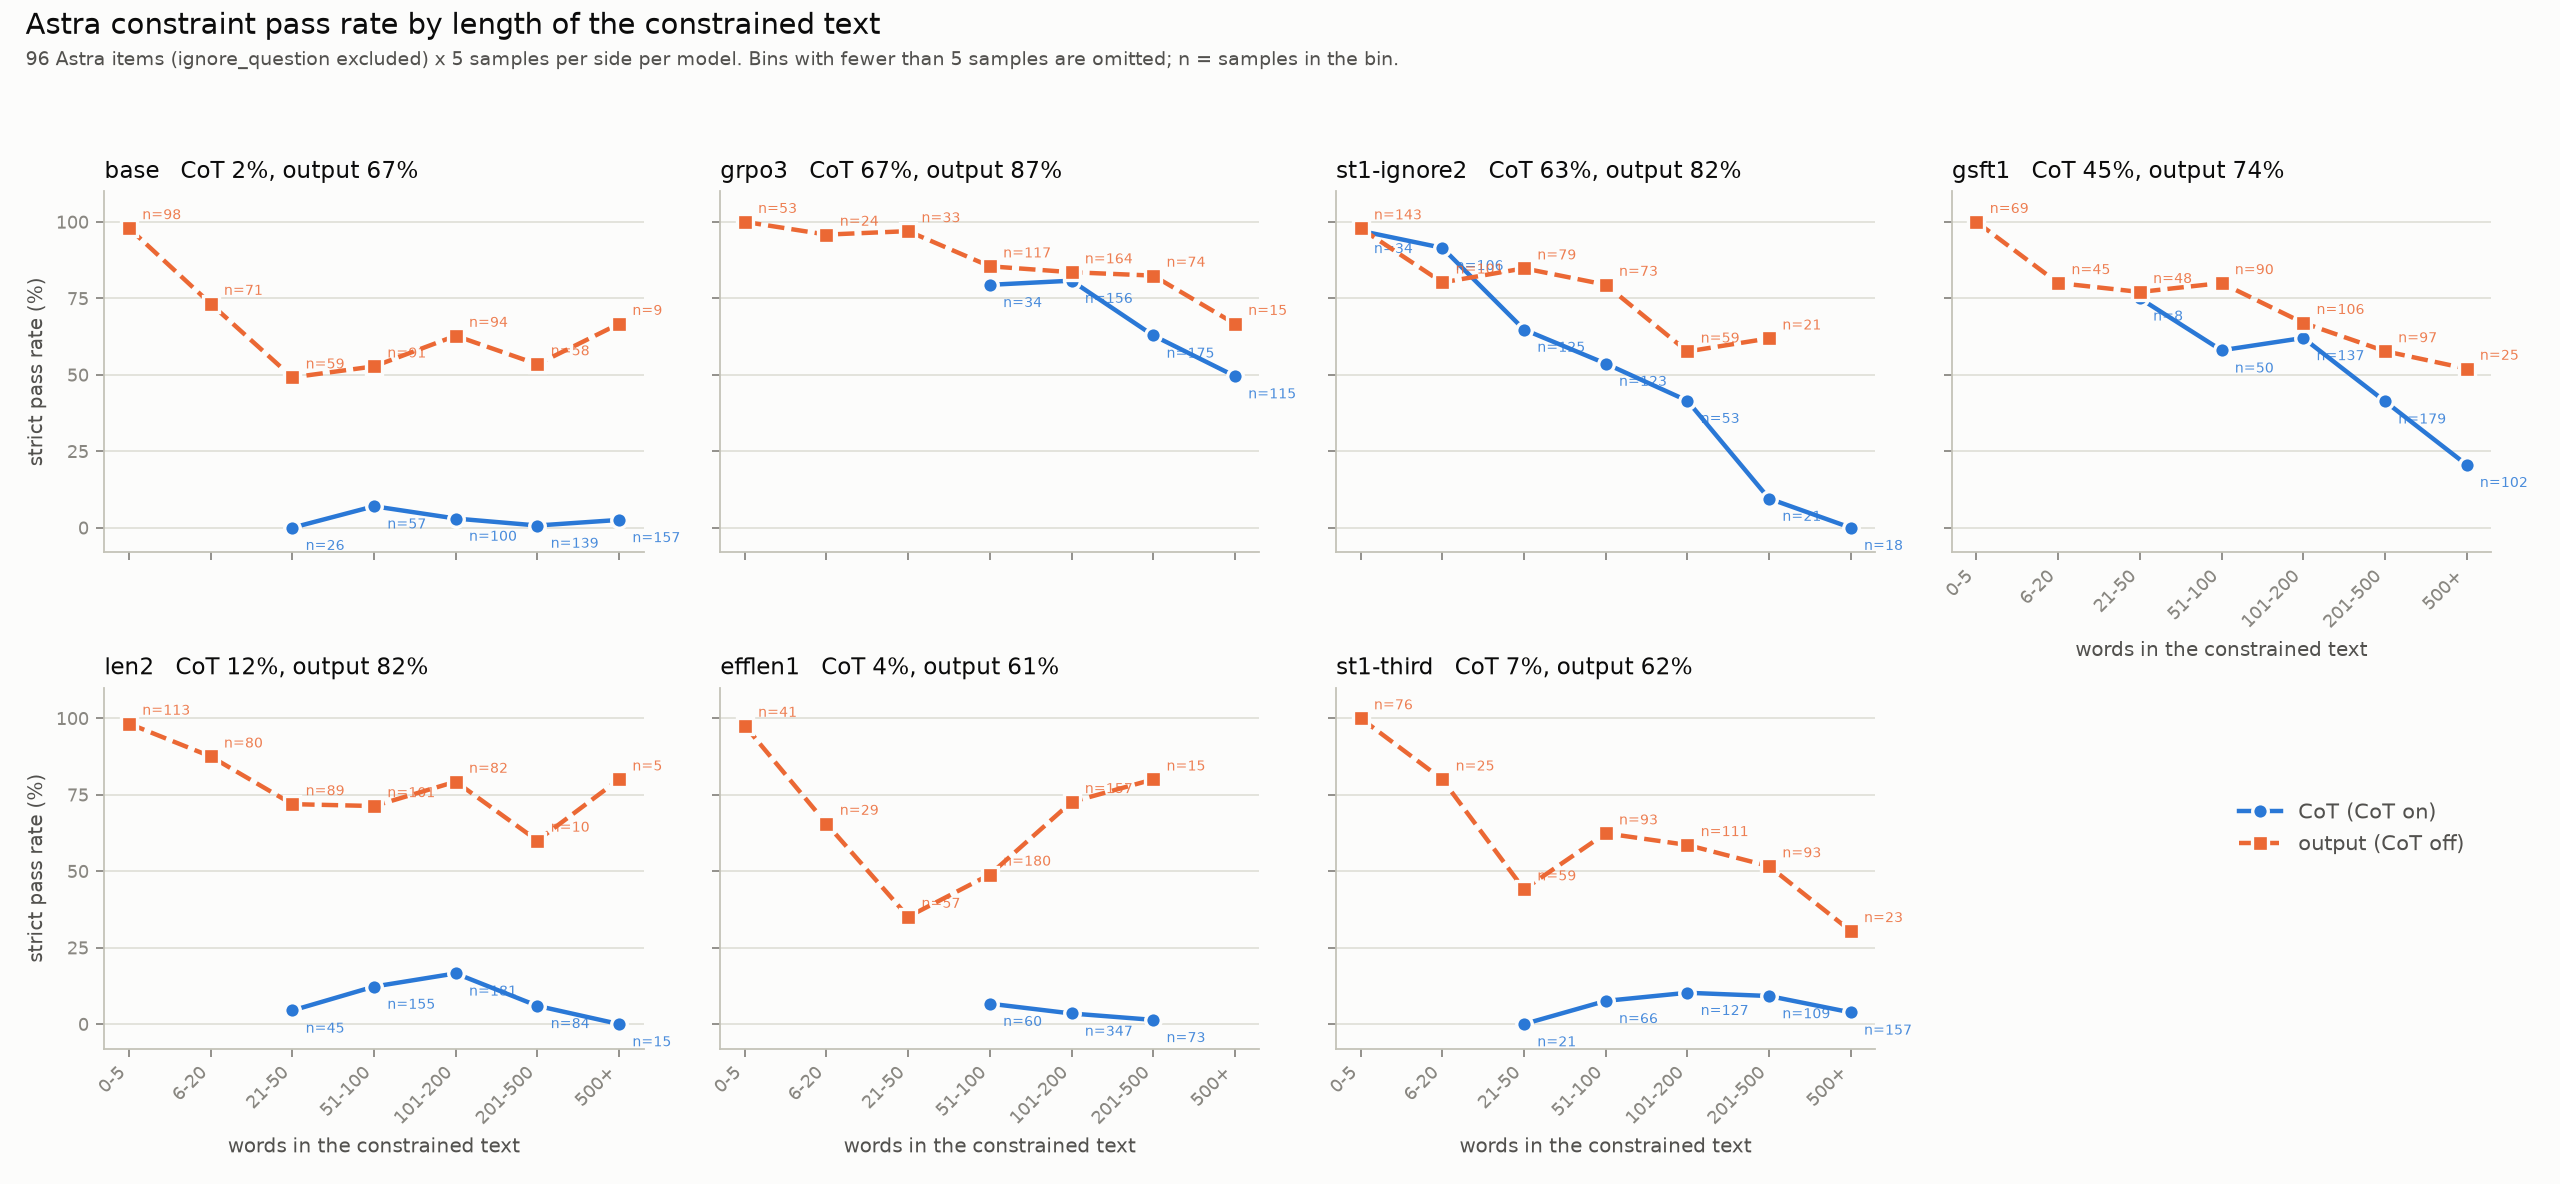

The data file committed next to this chart (first rows):
model, side, bin_words, passes, n
base, CoT (CoT on), 21-50, 0, 26
base, CoT (CoT on), 51-100, 4, 57
base, CoT (CoT on), 101-200, 3, 100
base, CoT (CoT on), 201-500, 1, 139
base, CoT (CoT on), 500+, 4, 157
base, output (CoT off), 0-5, 96, 98
base, output (CoT off), 6-20, 52, 71
base, output (CoT off), 21-50, 29, 59
base, output (CoT off), 51-100, 48, 91
base, output (CoT off), 101-200, 59, 94
base, output (CoT off), 201-500, 31, 58
base, output (CoT off), 500+, 6, 9
grpo3, CoT (CoT on), 51-100, 27, 34
grpo3, CoT (CoT on), 101-200, 126, 156
grpo3, CoT (CoT on), 201-500, 110, 175
grpo3, CoT (CoT on), 500+, 57, 115
grpo3, output (CoT off), 0-5, 53, 53
grpo3, output (CoT off), 6-20, 23, 24
grpo3, output (CoT off), 21-50, 32, 33
grpo3, output (CoT off), 51-100, 100, 117
grpo3, output (CoT off), 101-200, 137, 164
grpo3, output (CoT off), 201-500, 61, 74
grpo3, output (CoT off), 500+, 10, 15
st1-ignore2, CoT (CoT on), 0-5, 33, 34
st1-ignore2, CoT (CoT on), 6-20, 97, 106
st1-ignore2, CoT (CoT on), 21-50, 81, 125
st1-ignore2, CoT (CoT on), 51-100, 66, 123
st1-ignore2, CoT (CoT on), 101-200, 22, 53
st1-ignore2, CoT (CoT on), 201-500, 2, 21
st1-ignore2, CoT (CoT on), 500+, 0, 18
st1-ignore2, output (CoT off), 0-5, 140, 143
st1-ignore2, output (CoT off), 6-20, 81, 101
st1-ignore2, output (CoT off), 21-50, 67, 79
st1-ignore2, output (CoT off), 51-100, 58, 73
st1-ignore2, output (CoT off), 101-200, 34, 59
st1-ignore2, output (CoT off), 201-500, 13, 21
gsft1, CoT (CoT on), 21-50, 6, 8
gsft1, CoT (CoT on), 51-100, 29, 50
gsft1, CoT (CoT on), 101-200, 85, 137
gsft1, CoT (CoT on), 201-500, 74, 179
gsft1, CoT (CoT on), 500+, 21, 102
gsft1, output (CoT off), 0-5, 69, 69
gsft1, output (CoT off), 6-20, 36, 45
gsft1, output (CoT off), 21-50, 37, 48
gsft1, output (CoT off), 51-100, 72, 90
gsft1, output (CoT off), 101-200, 71, 106
gsft1, output (CoT off), 201-500, 56, 97
gsft1, output (CoT off), 500+, 13, 25
len2, CoT (CoT on), 21-50, 2, 45
len2, CoT (CoT on), 51-100, 19, 155
len2, CoT (CoT on), 101-200, 30, 181
len2, CoT (CoT on), 201-500, 5, 84
len2, CoT (CoT on), 500+, 0, 15
len2, output (CoT off), 0-5, 111, 113
len2, output (CoT off), 6-20, 70, 80
len2, output (CoT off), 21-50, 64, 89
len2, output (CoT off), 51-100, 72, 101
len2, output (CoT off), 101-200, 65, 82
len2, output (CoT off), 201-500, 6, 10
len2, output (CoT off), 500+, 4, 5
... 21 more rows
